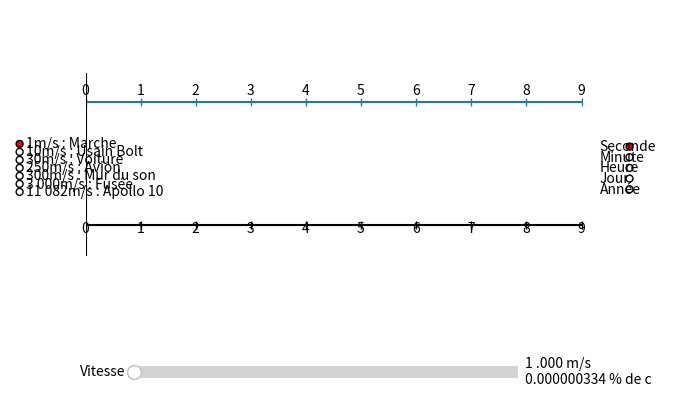

Write the Python code that produced this figure.
from __future__ import print_function

import numpy as np
import matplotlib.pyplot as plt

# plt.rcParams['toolbar'] = "None"

from matplotlib.widgets import Slider, RadioButtons
from math import *
import scipy.constants as const

lorentz = 1
dict = {}

class SnaptoCursor(object):
	def __init__(self, ax):
	
		self.ax = ax
		self.ly = ax.axvline(color='k', ymax=0.825, ymin=0.335)
		[radio_2.labels[i].set_x(-0.32) for i in range(len(radio_2.labels))]
		self.txt_3 = ax.text(0.1,0.58,'',transform = ax.transAxes, fontsize = 12)

			
	def mouse_move(self, event):
	
		if not event.inaxes:
			return
		x = event.xdata
		self.ly.set_xdata(x)
			
		try:		
			self.txt_1.remove()		
			self.txt_2.remove()		
		except:
			pass
			

		
		if radio_2.value_selected == 'Seconde' : 
			scale = 1
			
			if x/9 - 0.2 > 0.75 : self.txt_1 = ax.text(0.75, 0.845, '', transform = ax.transAxes, fontsize = 12)
			elif x/9 - 0.2 > -0.15 : self.txt_1 = ax.text(x/9 - 0.2, 0.845, '', transform = ax.transAxes, fontsize = 12)
			else : self.txt_1 = ax.text(-0.15, 0.845, '', transform = ax.transAxes, fontsize = 12)
			
			if x/9 - 0.276 > 0.67 : self.txt_2 = ax.text(0.67, 0.297, '', transform = ax.transAxes, fontsize = 12)			
			elif x/9 - 0.276 > -0.15 : self.txt_2 = ax.text(x/9 - 0.275, 0.297, '', transform = ax.transAxes, fontsize = 12)
			else : self.txt_2 = ax.text(-0.15, 0.297, '', transform = ax.transAxes, fontsize = 12)	
					
		elif radio_2.value_selected == 'Minute' : 
			scale = 60
			
			if x/9 - 0.2 > 0.67 : self.txt_1 = ax.text(0.67, 0.845, '', transform = ax.transAxes, fontsize = 12)
			elif x/9 - 0.2 > -0.15 : self.txt_1 = ax.text(x/9 - 0.2, 0.845, '', transform = ax.transAxes, fontsize = 12)
			else : self.txt_1 = ax.text(-0.15, 0.845, '', transform = ax.transAxes, fontsize = 12)
			
			if x/9 - 0.276 > 0.596 : self.txt_2 = ax.text(0.596, 0.297, '', transform = ax.transAxes, fontsize = 12)			
			elif x/9 - 0.276 > -0.15 : self.txt_2 = ax.text(x/9 - 0.276, 0.297, '', transform = ax.transAxes, fontsize = 12)
			else : self.txt_2 = ax.text(-0.15, 0.297, '', transform = ax.transAxes, fontsize = 12)	
							
		elif radio_2.value_selected == 'Heure' :
			scale = 60*60
			
			if x/9 - 0.2 > 0.598 : self.txt_1 = ax.text(0.598, 0.845, '', transform = ax.transAxes, fontsize = 12)
			elif x/9 - 0.2 > -0.15 : self.txt_1 = ax.text(x/9 - 0.2, 0.845, '', transform = ax.transAxes, fontsize = 12)
			else : self.txt_1 = ax.text(-0.15, 0.845, '', transform = ax.transAxes, fontsize = 12)
			
			if x/9 - 0.276 > 0.531 : self.txt_2 = ax.text(0.531, 0.297, '', transform = ax.transAxes, fontsize = 12)			
			elif x/9 - 0.276 > -0.15 : self.txt_2 = ax.text(x/9 - 0.276, 0.297, '', transform = ax.transAxes, fontsize = 12)
			else : self.txt_2 =  ax.text(-0.15, 0.297, '', transform = ax.transAxes, fontsize = 12)
			
		elif radio_2.value_selected == 'Jour' : 
			scale = 60*60*24
			
			if x/9 - 0.2 > 0.53 : self.txt_1 = ax.text(0.53, 0.845, '', transform = ax.transAxes, fontsize = 12)
			elif x/9 - 0.2 > -0.15 : self.txt_1 = ax.text(x/9 - 0.2, 0.845, '', transform = ax.transAxes, fontsize = 12)
			else : self.txt_1 = ax.text(-0.15, 0.845, '', transform = ax.transAxes, fontsize = 12)
			
			if x/9 - 0.276 > 0.451 : self.txt_2 = ax.text(0.451, 0.297, '', transform = ax.transAxes, fontsize = 12)			
			elif x/9 - 0.276 > -0.15 : self.txt_2 = ax.text(x/9 - 0.276, 0.297, '', transform = ax.transAxes, fontsize = 12)
			else : self.txt_2 = ax.text(-0.15, 0.297, '', transform = ax.transAxes, fontsize = 12)
			
		else : 
			scale = 60*60*24*365
			
			if x/9 - 0.2 > 0.45 : self.txt_1 = ax.text(0.45, 0.845, '', transform = ax.transAxes, fontsize = 12)
			elif x/9 - 0.2 > -0.15 : self.txt_1 = ax.text(x/9 - 0.2, 0.845, '', transform = ax.transAxes, fontsize = 12)
			else : self.txt_1 = ax.text(-0.15, 0.845, '', transform = ax.transAxes, fontsize = 12)
			
			if x/9 - 0.276 > 0.378 : self.txt_2 = ax.text(0.378, 0.297, '', transform = ax.transAxes, fontsize = 12)			
			elif x/9 - 0.276 > -0.15 : self.txt_2 = ax.text(x/9 - 0.276, 0.297, '', transform = ax.transAxes, fontsize = 12)
			else : self.txt_2 = ax.text(-0.15, 0.297, '', transform = ax.transAxes, fontsize = 12)
		
		
		if x < 10 : 
			self.txt_1.set_text('Temps vécue par le Terrien : %s ' % affichage_temps(x*scale))	
			self.txt_2.set_text('Pour le Terrien, le Voyageur a vielli de : %s ' % affichage_temps(scale*x/lorentz))
			self.txt_3.set_text('Pour le Terrien, il y a donc une différence de : %s' % affichage_temps(x*scale-scale*x/lorentz))

		fig.canvas.draw_idle()	
		plt.draw()
		
def choix_vitesse(label):
	vitesse = ''
	for lettre in label:	
		if not lettre == 'm' : vitesse+=lettre
		else : break
	
	v.set_val(int(vitesse.replace(" ","")))
	update(int(vitesse.replace(" ","")))
	
def affichage_temps(chaine):
	global lorentz
	
	minute,seconde = divmod(chaine,60)
	heure,minute = divmod(minute,60)
	jour,heure = divmod(heure,24)
	annee,jour = divmod(jour,365)
				
	sequence = ''
	
	if annee > 0 and annee < 2 : sequence += '%d année ' % annee
	elif annee : sequence += '%d années ' % annee
	if jour > 0 and jour < 2 : sequence += '%d jour ' % jour
	elif jour: sequence += '%d jours ' % jour
	if heure > 0 and heure < 2 : sequence += '%d heure ' % heure
	elif heure : sequence += '%d heures ' % heure
	if minute > 0 and minute < 2 : sequence += '%d minute ' % minute
	elif minute : sequence += '%d minutes ' % minute
	if seconde >= 0 and seconde < 2 : sequence += '%1.9f seconde' % seconde
	else : sequence += '%1.9f secondes' % seconde

	return sequence
		
def ecriture(chaine):
	chaine = str(chaine)
	counter = 0
	percent = 0
	apres_point = ''
	nombre = ''
	avant_point = ''
	dot = False
	
	for separateur in chaine:
		if dot : apres_point += separateur
		else : avant_point += separateur
		if separateur == '.' and not dot : dot = True
		
	if dot : avant_point = avant_point[:len(avant_point)-1]
	
	for i in range (3 - int(len(apres_point))) : apres_point += '0'	
		
	for chiffre in reversed(avant_point):
		if counter % 3 == 0 : nombre += ' '		
		counter += 1
		nombre += chiffre
		
	percent = (int(avant_point) / const.c)*100
	nombre = nombre[::-1] + '.' + apres_point[:3] + ' m/s\n%.9f' % percent + ' % de c' 
	
	return nombre 

def circle_color():

	if v.val == 1 : radio_1.value_selected = '1m/s : Marche'
	if v.val > 11082 : radio_1.activecolor = 'white'
	else : radio_1.activecolor = 'red'
		
	for i,p in enumerate(radio_1.circles):
		if radio_1.value_selected == dict[i] : color = radio_1.activecolor
		else : color = radio_1.ax.get_facecolor()
		p.set_facecolor(color)		
	
def update(val):
	global note
	global lorentz
	global test
	
	circle_color()
	
	lorentz = 1 / (sqrt(1 - ((v.val**2)/(int(const.c)**2))))
	l.set_xdata(np.arange(0,387170,1*lorentz))
	l.set_ydata(np.array([1.25]*len(np.arange(0,387170,1*lorentz))))
	v.valtext.set_text(ecriture(v.val))
	for i, a in enumerate(note):
		a.remove()
	note[:] = []
	note = [ax.annotate(i,xy=(i*lorentz,1.13),xytext=(-3,5), textcoords='offset points') for i in range(10)]
	fig.canvas.draw_idle()	

fig = plt.figure('Simulation de la dilatation du temps en fonction de la vitesse')
ax = plt.subplot()

axis_x_1 = np.arange(0,387170,1)
axis_x_2 = np.arange(0,20,1)
axis_y_1 = np.array([1.25]*len(axis_x_1))
axis_y_2 = np.array([2.25]*len(axis_x_2))

l, = plt.plot(axis_x_1, axis_y_1, '|-k')
plt.plot(axis_x_2, axis_y_2,'|-')

ax.set_ylim(0,3)
ax.set_xlim(0,9) 
ax.set_yticklabels([])
ax.set_xticklabels([])
ax.tick_params(size = 0)
[ax.spines[i].set_visible(False) for i in ('right','left','top','bottom')]
[ax.annotate(i,xy=(i,2.25),xytext=(-3,5), textcoords='offset points') for i in range(10)]
note = [ax.annotate(i,xy=(i,1.13),xytext=(-3,5), textcoords='offset points') for i in range(10)]
	
box_1 = plt.axes([0.2,0.1,0.6,0.05], facecolor = 'lightgoldenrodyellow')
v = Slider(box_1, 'Vitesse', 1, int(const.c) - 0.001, valinit=1, valstep=0.001, valfmt='%.3f', color = 'black')
if v.val : 	v.valtext.set_text(ecriture(v.val))
v.on_changed(update)

box_2 = plt.axes([0.007,0.1,0.1,0.9],frameon=False,aspect='equal')
radio_1 = RadioButtons(box_2,("1m/s : Marche","10m/s : Usain Bolt","30m/s : Voiture","250m/s : Avion","300m/s : Mur du son","3 000m/s : Fusée","11 082m/s : Apollo 10" ),activecolor='red')
for i in range(7) : dict[i] = radio_1.labels[i].get_text()
radio_1.on_clicked(choix_vitesse)	

box_3 = plt.axes([0.96,0.1,0.1,0.9],frameon=False,aspect='equal')
radio_2 = RadioButtons(box_3,("Seconde","Minute","Heure","Jour","Année"),activecolor='red')

cursor = SnaptoCursor(ax)
plt.connect('motion_notify_event', cursor.mouse_move)
plt.show()